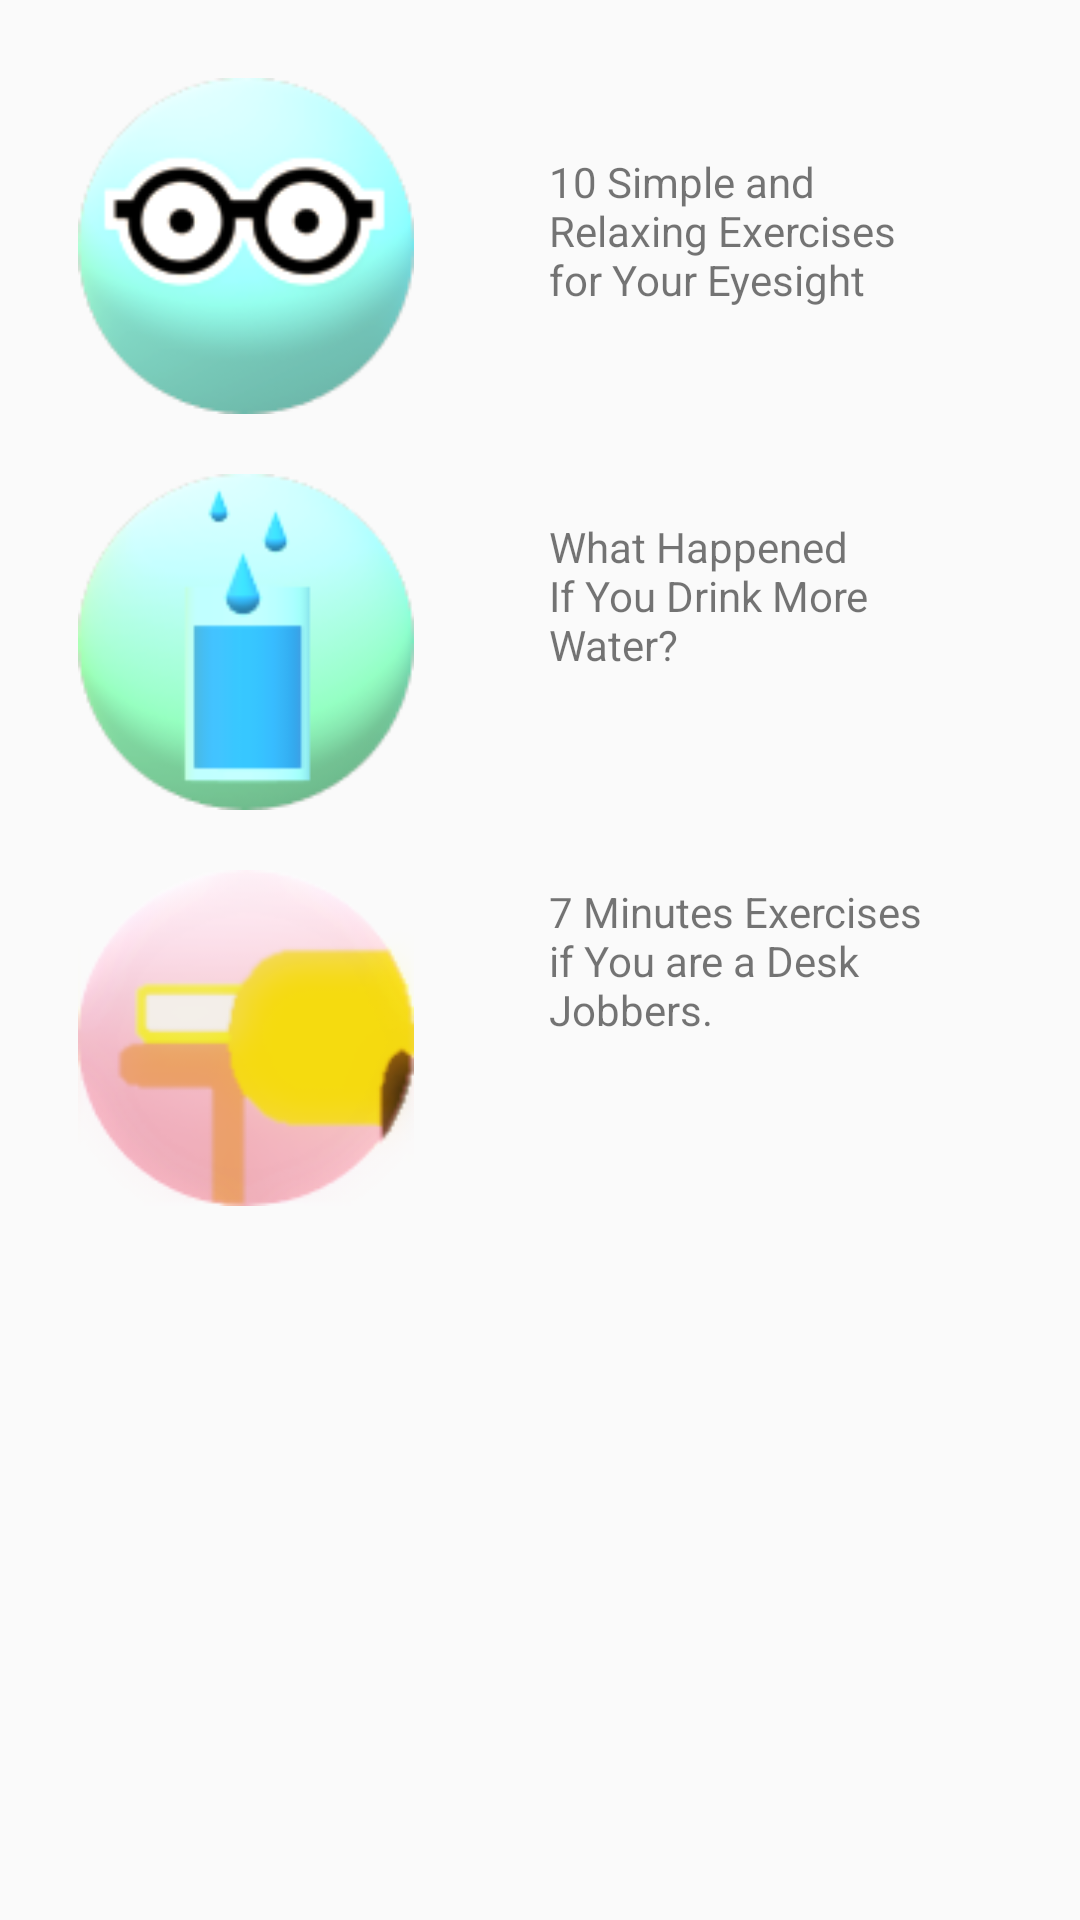

Reconstruct the res/layout file that produces this screen, plus the resources it refers to.
<!-- AndroidManifest.xml: application theme AppTheme -->
<!-- res/layout/activity_funfact.xml -->
<?xml version="1.0" encoding="utf-8"?>
<RelativeLayout xmlns:android="http://schemas.android.com/apk/res/android"
    xmlns:app="http://schemas.android.com/apk/res-auto"
    xmlns:tools="http://schemas.android.com/tools"
    android:layout_width="match_parent"
    android:layout_height="match_parent"
    android:paddingLeft="@dimen/activity_horizontal_margin"
    android:paddingTop="@dimen/activity_vertical_margin"
    android:paddingRight="@dimen/activity_horizontal_margin"
    android:paddingBottom="@dimen/activity_vertical_margin"
    app:layout_behavior="@string/appbar_scrolling_view_behavior"
    tools:context=".FunFact">


    <ImageView
        android:id="@+id/funfactImage1"
        android:layout_width="132dp"
        android:layout_height="132dp"
        android:layout_marginTop="0dp"
        android:contentDescription="@string/funfact_titles1"
        android:onClick="showFF"
        android:padding="10sp"
        android:src="@drawable/eeyeeyee" />

    <TextView
        android:id="@+id/subTitle1"
        android:layout_width="wrap_content"
        android:layout_height="wrap_content"
        android:layout_toRightOf="@id/funfactImage1"
        android:onClick="showFF"
        android:padding="35sp"
        android:text="@string/funfact_info_placeholder1" />

    <ImageView
        android:id="@+id/funfactImage2"
        android:layout_width="132dp"
        android:layout_height="132dp"
        android:layout_below="@id/funfactImage1"
        android:contentDescription="@string/funfact_titles2"
        android:onClick="showFF1"
        android:padding="10sp"
        android:src="@drawable/drinkcircle" />

    <TextView
        android:id="@+id/subTitle2"
        android:layout_width="wrap_content"
        android:layout_height="wrap_content"
        android:layout_below="@id/subTitle1"
        android:layout_toRightOf="@id/funfactImage2"
        android:onClick="showFF1"
        android:padding="35sp"
        android:text="@string/funfact_info_placeholder2" />

    <ImageView
        android:id="@+id/funfactImage3"
        android:layout_width="132dp"
        android:layout_height="132dp"
        android:layout_below="@id/funfactImage2"
        android:contentDescription="@string/funfact_titles3"
        android:onClick="showFF2"
        android:padding="10sp"
        android:src="@drawable/exerimage" />

    <TextView
        android:id="@+id/subTitle3"
        android:layout_width="wrap_content"
        android:layout_height="wrap_content"
        android:layout_below="@id/subTitle2"
        android:layout_toRightOf="@id/funfactImage3"
        android:onClick="showFF2"
        android:padding="35sp"
        android:text="@string/funfact_info_placeholder3" />
</RelativeLayout>
<!-- resources referenced by this layout -->
<resources>
  <dimen name="activity_horizontal_margin">16dp</dimen>
  <dimen name="activity_vertical_margin">16dp</dimen>
  <!-- drawable drinkcircle: png bitmap (drawable, 9429 bytes) -->
  <!-- drawable eeyeeyee: png bitmap (drawable, 12091 bytes) -->
  <!-- drawable exerimage: png bitmap (drawable, 14401 bytes) -->
  <string name="funfact_info_placeholder1">10 Simple and Relaxing Exercises for Your Eyesight</string>
  <string name="funfact_info_placeholder2">What Happened If You Drink More Water?</string>
  <string name="funfact_info_placeholder3">7 Minutes Exercises if You are a Desk Jobbers.</string>
  <string name="funfact_titles1">Eye Relaxing</string>
  <string name="funfact_titles2">Drink Fact</string>
  <string name="funfact_titles3">Desk Exercises</string>
  <style name="AppTheme" parent="Theme.AppCompat.DayNight.DarkActionBar">
          <item name="colorPrimary">@color/colorPrimary</item>
          <item name="colorPrimaryDark">@color/colorPrimaryDark</item>
          <item name="colorAccent">@color/colorAccent</item>
      </style>
  <!-- not gathered from this repository: default colours our renderer supplied (Android Studio template values) -->
  <color name="colorPrimary">#FF6200EE</color>
  <color name="colorPrimaryDark">#FF3700B3</color>
  <color name="colorAccent">#FF03DAC5</color>
</resources>
